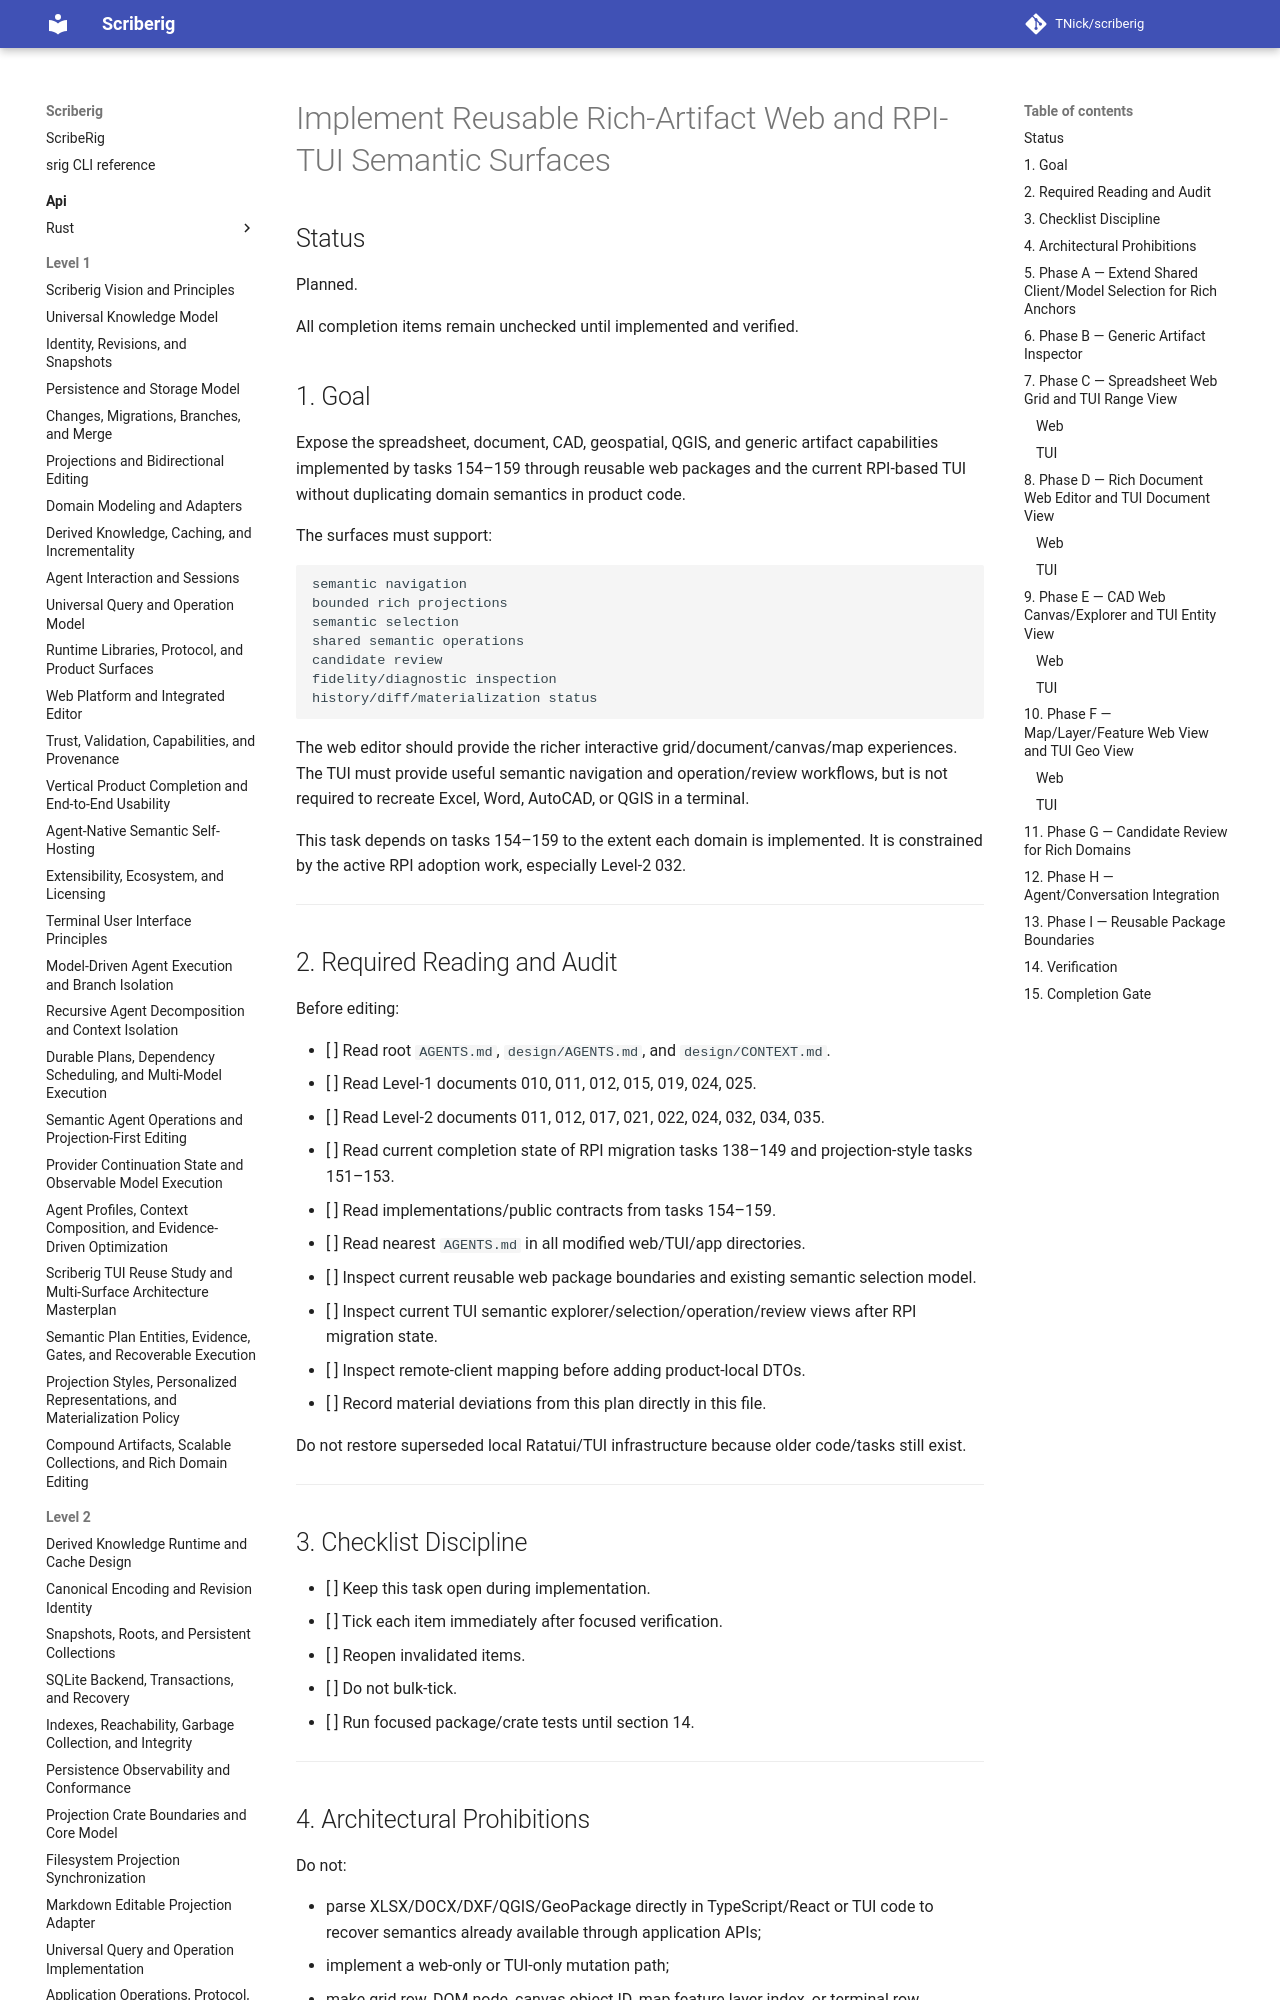

repository: TNick/scriberig · page: level-3/160. implement reusable rich artifact web and rpi tui semantic surfaces/index.html · generator: mkdocs

# Implement Reusable Rich-Artifact Web and RPI-TUI Semantic Surfaces

## Status

Planned.

All completion items remain unchecked until implemented and verified.

## 1. Goal

Expose the spreadsheet, document, CAD, geospatial, QGIS, and generic artifact capabilities implemented by tasks 154–159 through reusable web packages and the current RPI-based TUI without duplicating domain semantics in product code.

The surfaces must support:

```text
semantic navigation
bounded rich projections
semantic selection
shared semantic operations
candidate review
fidelity/diagnostic inspection
history/diff/materialization status
```

The web editor should provide the richer interactive grid/document/canvas/map experiences. The TUI must provide useful semantic navigation and operation/review workflows, but is not required to recreate Excel, Word, AutoCAD, or QGIS in a terminal.

This task depends on tasks 154–159 to the extent each domain is implemented. It is constrained by the active RPI adoption work, especially Level-2 032.

---

## 2. Required Reading and Audit

Before editing:

- [ ] Read root `AGENTS.md`, `design/AGENTS.md`, and `design/CONTEXT.md`.
- [ ] Read Level-1 documents 010, 011, 012, 015, 019, 024, 025.
- [ ] Read Level-2 documents 011, 012, 017, 021, 022, 024, 032, 034, 035.
- [ ] Read current completion state of RPI migration tasks 138–149 and projection-style tasks 151–153.
- [ ] Read implementations/public contracts from tasks 154–159.
- [ ] Read nearest `AGENTS.md` in all modified web/TUI/app directories.
- [ ] Inspect current reusable web package boundaries and existing semantic selection model.
- [ ] Inspect current TUI semantic explorer/selection/operation/review views after RPI migration state.
- [ ] Inspect remote-client mapping before adding product-local DTOs.
- [ ] Record material deviations from this plan directly in this file.

Do not restore superseded local Ratatui/TUI infrastructure because older code/tasks still exist.

---

## 3. Checklist Discipline

- [ ] Keep this task open during implementation.
- [ ] Tick each item immediately after focused verification.
- [ ] Reopen invalidated items.
- [ ] Do not bulk-tick.
- [ ] Run focused package/crate tests until section 14.

---
